Run: headless pygame with SDL's dummy video driver; simulated clock (each Clock.tick advances the game by its frame time, no real sleeping); random seed 0; keys injected as events and as key.get_pressed() state; no mouse input.
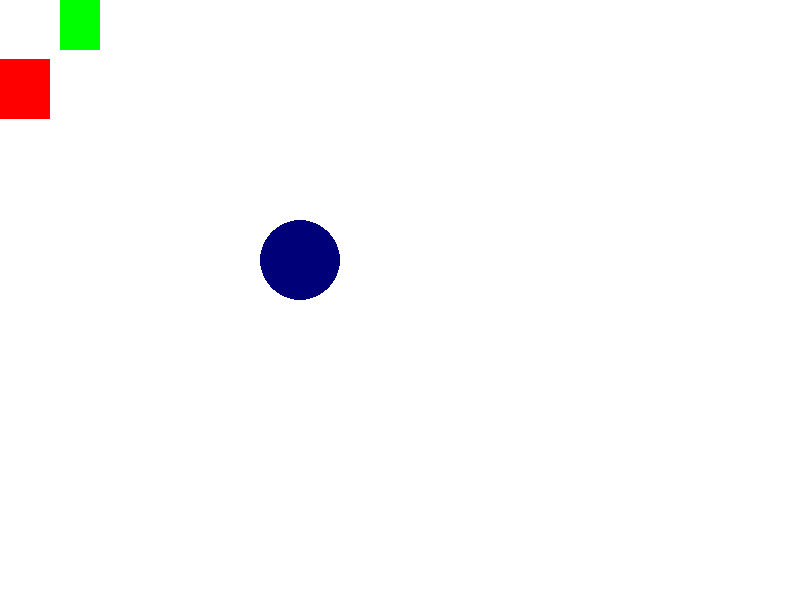
Frame 1 of 4 · flips 1–60 · no input
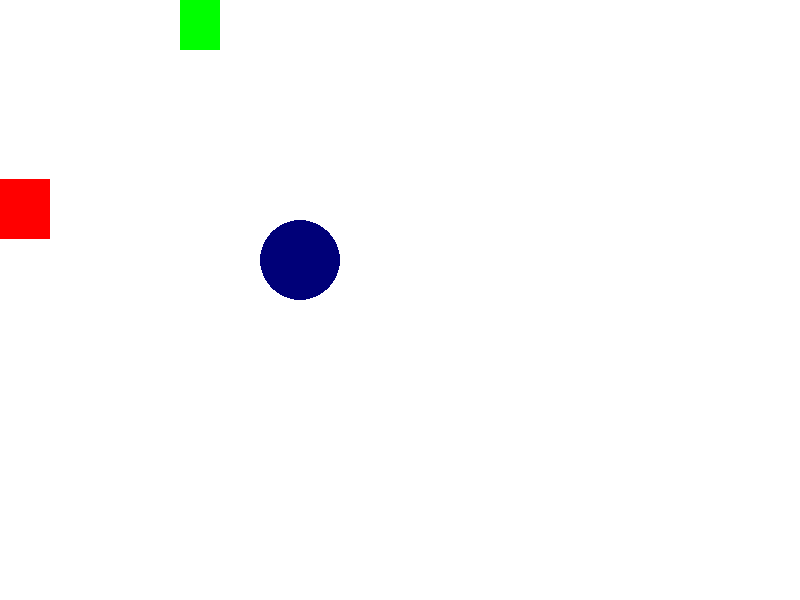
Frame 2 of 4 · flips 61–180 · tapped SPACE, RETURN · held RIGHT (→), D
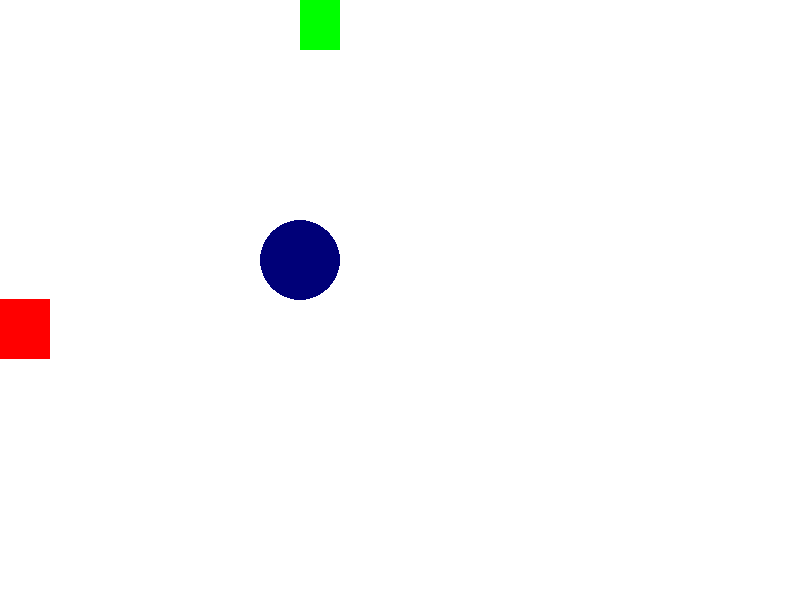
Frame 3 of 4 · flips 181–300 · held DOWN (↓), S
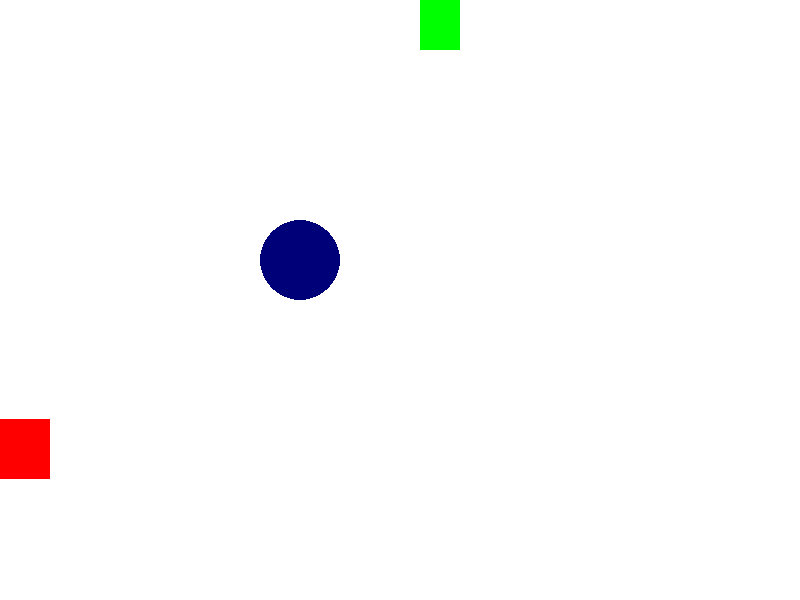
Frame 4 of 4 · flips 301–420 · held LEFT (←), A, UP (↑), W

The pygame program that drew these frames:

import pygame

pygame.init()


largura, altura = 800, 600
x, y = 0, 0
tela = pygame.display.set_mode((largura, altura))

pygame.display.set_caption("Meu Jogo Pygame")

#todo jogo deve rodar num loop
running = True
while running:
    for event in pygame.event.get():
        if event.type == pygame.QUIT:
            running = False



    tela.fill((255, 255, 255)) #preenche a cor de fundo

    pygame.draw.rect(tela, (255,0,0), (x,y,50,60)) #os parametros são organizados da seguinte maneira: onde vai ficar, qual cor vai ter, depois em qual posição ele começa (X e Y) e por fim seu tamanho
    y = y + 1 
    pygame.draw.rect(tela, (0,255,0), (y,x,40,50))
    pygame.draw.circle(tela, (0,0,120), (300,260), 40)


    pygame.display.flip()

pygame.quit()
